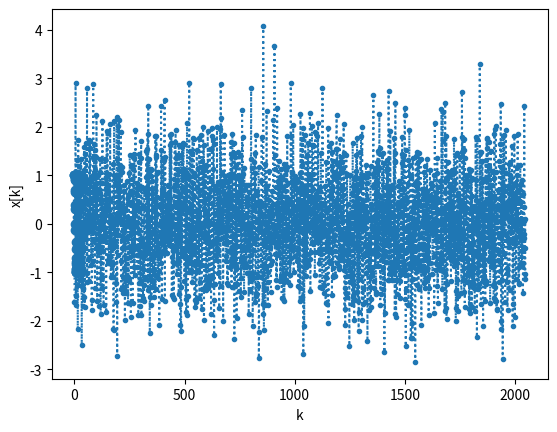
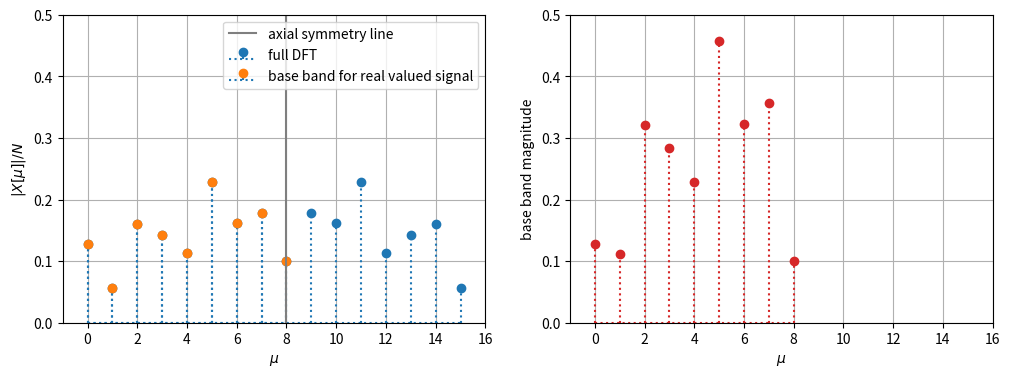
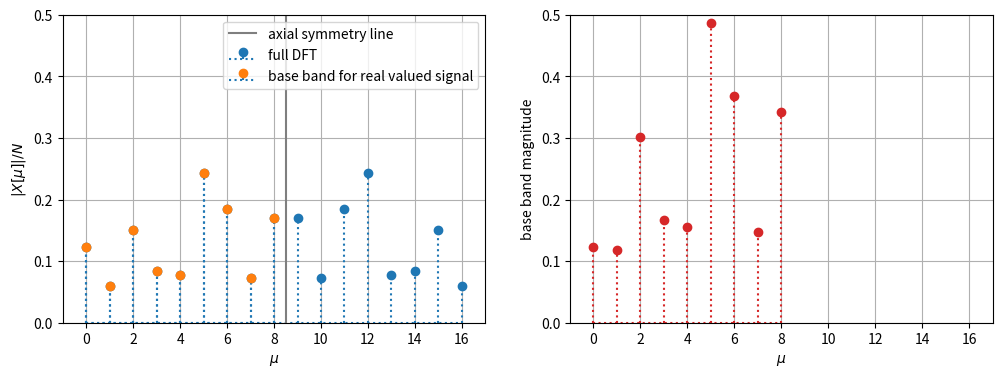
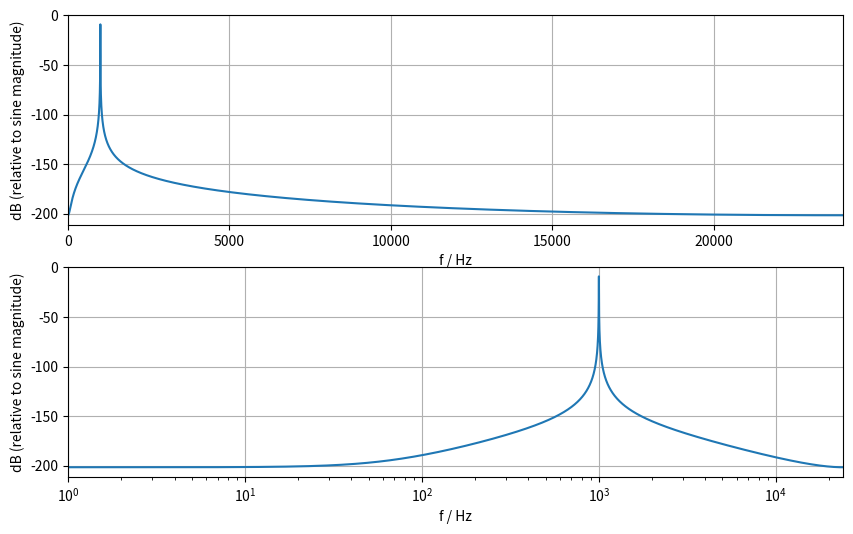
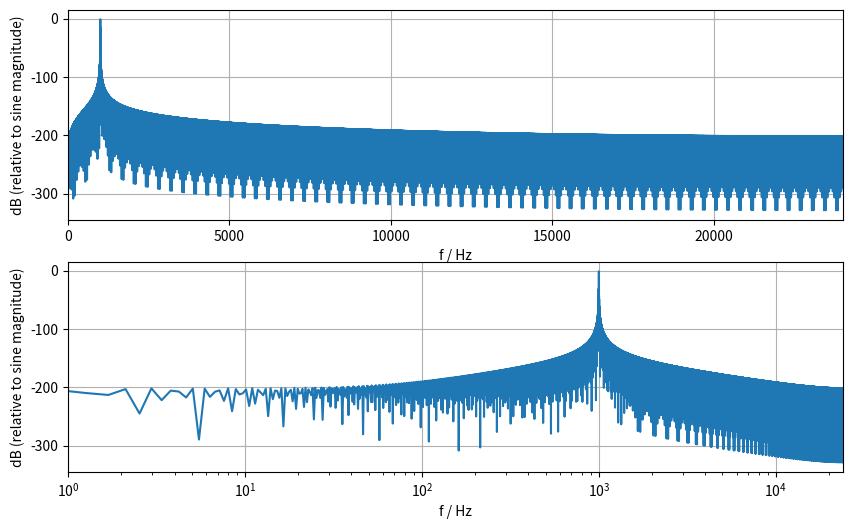

Here is the Python script that generated these plots, in order:
import numpy as np
import matplotlib.pyplot as plt


def get_rms_peak_crest(x):
    xPeak = np.max(np.abs(x))
    xRMS2 = x.T @ x / x.size
    xRMS = np.sqrt(xRMS2)  # root mean square/Effektivwert
    # 1**2 indicates reference of 1 -> squared:
    dBRMS = 10*np.log10(xRMS**2 / 1**2)
    # 1**2 indicates reference of 1 -> squared:
    dBPeak = 10*np.log10(xPeak**2 / 1**2)
    CrestFactor_dB = dBPeak - dBRMS
    print('xMRS**2 = ', xRMS2)
    print('xRMS = ', xRMS)
    print('xPeak = ', xPeak)
    print(dBRMS, 'dB_RMS')
    print(dBPeak, 'dBPeak')
    print('CrestFactor_dB = ', CrestFactor_dB)

# DFT eigensignal -> audio features from get_rms() match the ideal cosine values
N = 32
k = np.arange(N)
mu = 2
x = 1 * np.cos(2*np.pi/N*mu * k)
get_rms_peak_crest(x)
plt.stem(k, x, basefmt='C0:', linefmt='C0:', markerfmt='C0o')
plt.xlabel('k')
plt.ylabel('x[k]')
plt.grid()

# no! DFT eigensignal -> audio features from get_rms() do NOT match the ideal cosine values
# so for the signal in this block itself, these feature values are correct
# but we probably need statistical signal processing methods
# to evaluate robust features, such as e.g. variance from a random process
# for that see https://github.com/spatialaudio/digital-signal-processing-lecture
N = 32
k = np.arange(N)
mu = 2.15
x = 1 * np.cos(2*np.pi/N*mu * k)
get_rms_peak_crest(x)
plt.stem(k, x, basefmt='C0:', linefmt='C0:', markerfmt='C0o')
plt.xlabel('k')
plt.ylabel('x[k]')
plt.grid()

# rectangular signal is the only(?!) one with RMS=Peak, and therefor 0dB crest factor
# all other signals exhibit higher crest factor indicating RMS<Peak
N = 16
k = np.arange(2*N)
mu = 1
x = 1 * np.sin(2*np.pi/N*mu * k)
x[x >= 0] = 1
x[x < 0] = -1
get_rms_peak_crest(x)
plt.stem(k, x, basefmt='C0:', linefmt='C0:', markerfmt='C0o')
plt.xlabel('k')
plt.ylabel('x[k]')
plt.grid()

# noise signal -> amplitude values are drawn from a normal distribution
# in this example we use standard normal with mean=0 and standard deviation=1
N = 2**11
k = np.arange(N)
rng = np.random.default_rng(1234)
mean, stdev = 0, 1
x = rng.normal(mean, stdev, N)
get_rms_peak_crest(x)
#plt.stem(k,x, basefmt='C0:', linefmt='C0:', markerfmt='C0o')
plt.plot(k, x, 'C0o:', ms=3)
plt.xlabel('k')
plt.ylabel('x[k]')
plt.grid()
# for this type of 'mean free' noise crest factor is typically
# in the range of 11-13 dB
# the actual value highly depends on the actual highest peak
# taht occurs in the signal (note: high signal amplitudes occur
# very rarely in the Gaussian probability density function)
# rather than on the more robust RMS estimation

# in statistical signal processing xMRS**2 is known as quadratic mean, cf.
# https://github.com/spatialaudio/digital-signal-processing-exercises/blob/master/random_signals/ensemble_averages.ipynb
# in the special case of mean=0, xMRS**2 is equal to the (biased) variance (estimator)
# so we create a mean free signal
x1 = x - np.mean(x)
# and check
get_rms_peak_crest(x1)
print('var = ', np.var(x1, ddof=0))
print('only here xMRS**2 == var')

def dft_sym_plot():
    if np.mod(N, 2) == 0:
        print('even N = ', N)
    else:
        print('odd N = ', N)
    print(N//2+1, 'unique DFT bins')
    k = np.arange(N)
    mu = k
    mu_base = np.arange(N//2+1)
    rng = np.random.default_rng(1)
    mean, stdev = 0, 1
    x = rng.normal(mean, stdev, N)
    X = np.fft.fft(x)/N

    # power is equally stored in base band and mirrored spectrum
    X_mag_base = 2*X[0:N//2+1]
    # mean has only one bin, so magnitude was already correct
    X_mag_base[0] /= 2
    if np.mod(N, 2) == 0:  # for even DFT sizes, fs/2 frequency has only one bin
        X_mag_base[N//2] /= 2  # so magnitude was already correct there also

    plt.figure(figsize=(12, 4))
    plt.subplot(1, 2, 1)
    plt.stem(mu, np.abs(X), basefmt='C0:', linefmt='C0:',
             markerfmt='C0o', label='full DFT')
    plt.stem(mu[0:N//2+1], np.abs(X[0:N//2+1]), basefmt='C0:', linefmt='C0:',
             markerfmt='C1o', label='base band for real valued signal')
    plt.plot([N/2, N/2], [0, 0.5], 'C7', label='axial symmetry line')
    plt.xlim(-1, N)
    plt.ylim(0, 0.5)
    plt.xlabel(r'$\mu$')
    plt.ylabel(r'$|X[\mu]| / N$')
    plt.legend(loc='upper right')
    plt.grid()

    plt.subplot(1, 2, 2)
    plt.stem(mu_base, np.abs(X_mag_base), basefmt='C3:',
             linefmt='C3:', markerfmt='C3o')
    plt.xlim(-1, N)
    plt.ylim(0, 0.5)
    plt.xlabel(r'$\mu$')
    plt.ylabel(r'base band magnitude')
    plt.grid()

N = 2**4
dft_sym_plot()
# the DFT frequency index mu = N/2 = 8 belongs to half of the sampling freqency
# this also corresponds to DTFT frequency pi

N = 2**4+1
dft_sym_plot()

fs = 48000  # Hz, typical audio sampling freq
N = fs
k = np.arange(N)
df = fs / N
print('df', df)
mu = np.arange(N)  # DFT frequency index
Om_mu = 2*np.pi/N * mu  # DTFT frequencies
f = df * mu  # physical frequency

fsine = 1000.5
x = np.cos(2*np.pi*fsine/fs * k)
X = np.fft.fft(x)

plt.figure(figsize=(10, 6))
plt.subplot(2, 1, 1)
# sloppy version of 2/N scaling!, see correct base band magnitude handling for DC, fs/2 above
plt.plot(f, 10*np.log(np.abs(2/N*X)**2))
# for real valued signals we typically plot only up to half of the sampling frequency
plt.xlim(0, fs/2)
plt.xlabel('f / Hz')
plt.ylabel('dB (relative to sine magnitude)')
plt.grid()

plt.subplot(2, 1, 2)
# sloppy version of 2/N scaling!, see correct base band magnitude handling for DC, fs/2 above
plt.semilogx(f, 10*np.log(np.abs(2/N*X)**2))
plt.xlim(1, fs/2)
plt.xlabel('f / Hz')
plt.ylabel('dB (relative to sine magnitude)')
plt.grid()

z = np.zeros(2**16)
xz = np.append(x, z)
Xz = np.fft.fft(xz)

Nz = xz.size
dfz = fs / Nz
print('dfz', dfz)
muz = np.arange(Nz)  # DFT frequency index
Om_muz = 2*np.pi/Nz * muz  # DTFT frequencies
fz = dfz * muz  # physical frequency

plt.figure(figsize=(10, 6))
plt.subplot(2, 1, 1)
# sloppy version of 2/N scaling!, see correct base band magnitude handling for DC, fs/2 above
plt.plot(fz, 10*np.log(np.abs(2/N*Xz)**2))
# for real valued signals we typically plot only up to half of the sampling frequency
plt.xlim(0, fs/2)
plt.xlabel('f / Hz')
plt.ylabel('dB (relative to sine magnitude)')
plt.grid()

plt.subplot(2, 1, 2)
# sloppy version of 2/N scaling!, see correct base band magnitude handling for DC, fs/2 above
plt.semilogx(fz, 10*np.log(np.abs(2/N*Xz)**2))
plt.xlim(1, fs/2)
plt.xlabel('f / Hz')
plt.ylabel('dB (relative to sine magnitude)')
plt.grid()